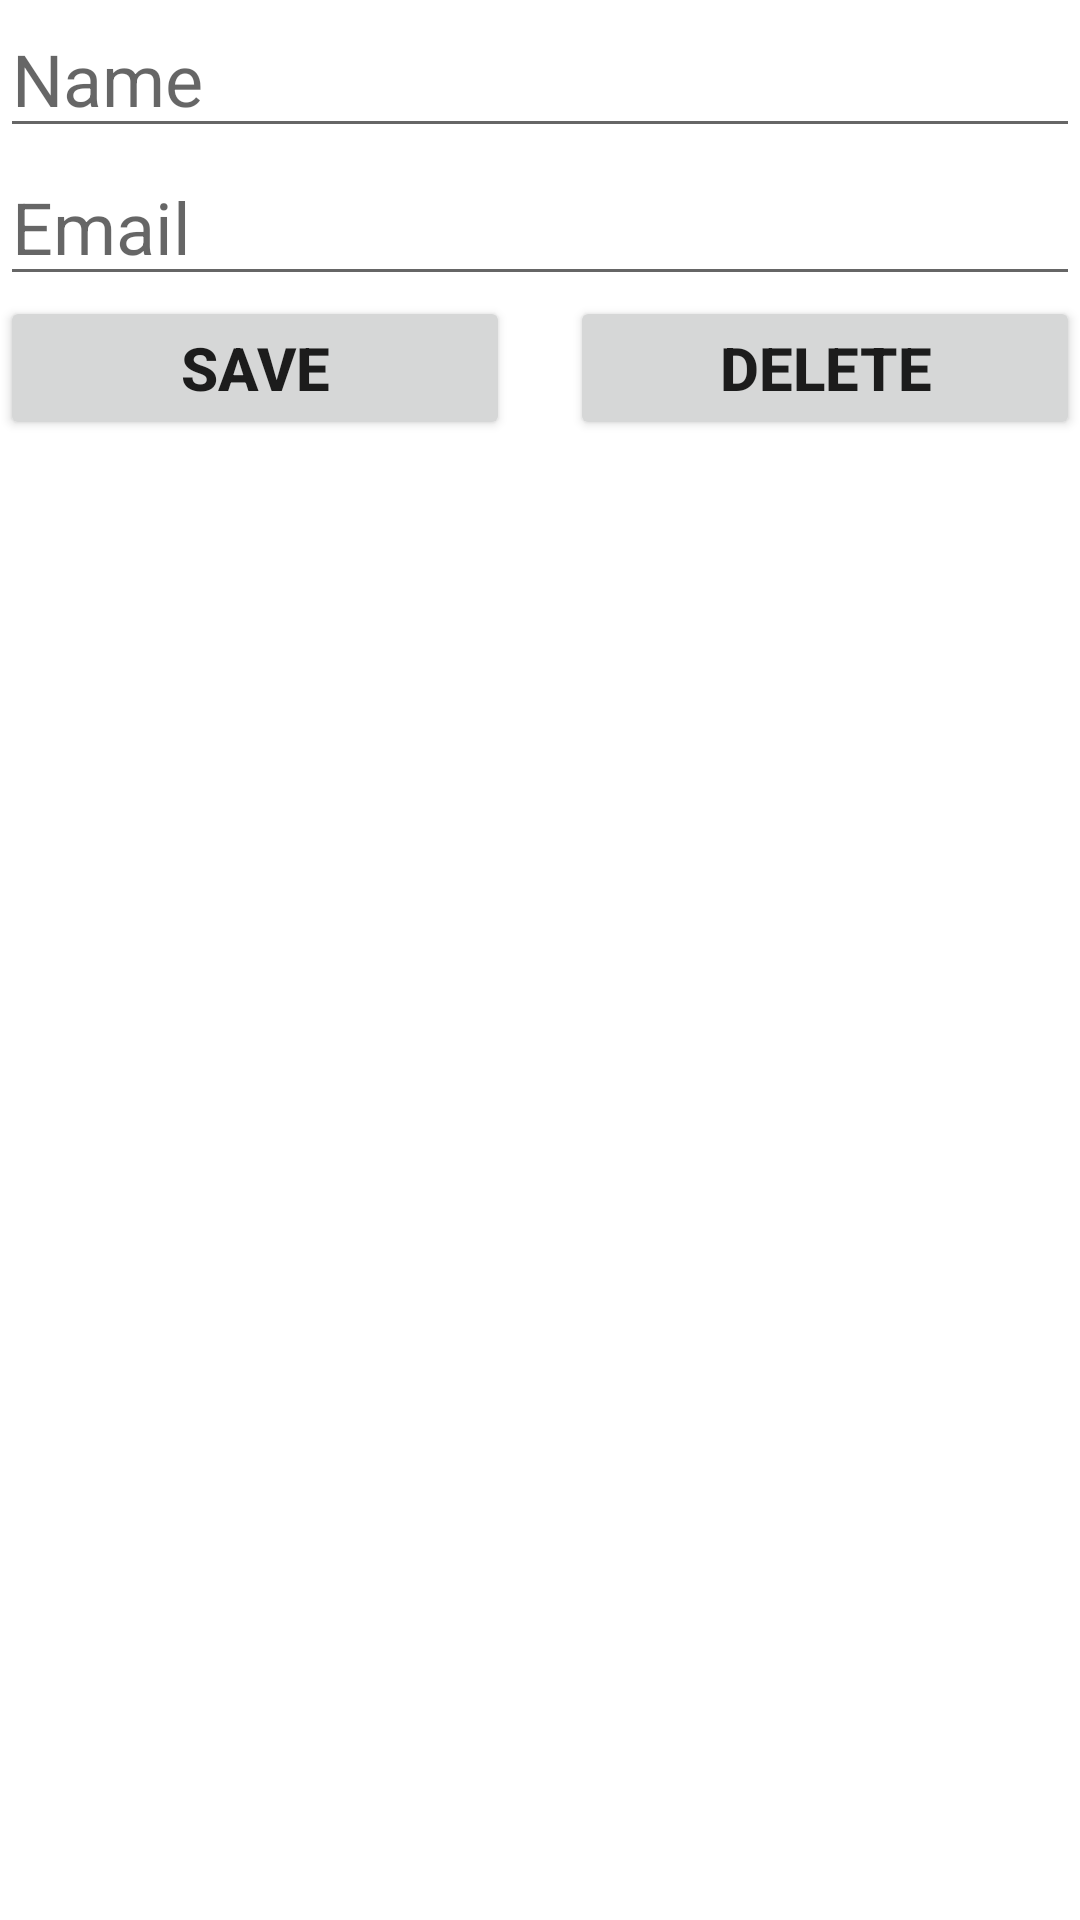

Write the Android layout XML for this screen, with the resource values it uses.
<!-- AndroidManifest.xml: application theme Theme.Room_project -->
<!-- res/layout/activity_main.xml -->
<?xml version="1.0" encoding="utf-8"?>
<LinearLayout xmlns:android="http://schemas.android.com/apk/res/android"
    xmlns:app="http://schemas.android.com/apk/res-auto"
    xmlns:tools="http://schemas.android.com/tools"
    android:layout_width="match_parent"
    android:layout_height="match_parent"
    android:orientation="vertical"
    android:layout_margin="15dp"
    tools:context=".MainActivity">

    <EditText
        android:id="@+id/edtName"
        android:layout_width="match_parent"
        android:layout_height="wrap_content"
        android:ems="10"
        android:hint="Name"
        android:inputType="textPersonName"
        android:textSize="24sp" />

    <EditText
        android:id="@+id/edtEmail"
        android:layout_width="match_parent"
        android:layout_height="wrap_content"
        android:ems="10"
        android:hint="Email"
        android:inputType="textPersonName"
        android:textSize="24sp" />

    <LinearLayout
        android:layout_width="match_parent"
        android:layout_height="wrap_content"
        android:orientation="horizontal">

        <Button
            android:id="@+id/btnSave"
            android:layout_width="0dp"
            android:layout_height="wrap_content"
            android:layout_weight="1"
            android:text="Save"
            android:textSize="20sp"
            android:textStyle="bold" />

        <Button
            android:id="@+id/btnDelete"
            android:layout_width="0dp"
            android:layout_height="wrap_content"
            android:layout_marginLeft="20dp"
            android:layout_weight="1"
            android:text="Delete"
            android:textSize="20sp"
            android:textStyle="bold" />
    </LinearLayout>

    <androidx.recyclerview.widget.RecyclerView
        android:id="@+id/rcvStudents"
        android:layout_width="match_parent"
        android:layout_height="match_parent"
        android:layout_weight="1" />

</LinearLayout>
<!-- resources referenced by this layout -->
<resources>
  <style name="Theme.Room_project" parent="Theme.MaterialComponents.DayNight.DarkActionBar">
          
          <item name="colorPrimary">@color/purple_500</item>
          <item name="colorPrimaryVariant">@color/purple_700</item>
          <item name="colorOnPrimary">@color/white</item>
          
          <item name="colorSecondary">@color/teal_200</item>
          <item name="colorSecondaryVariant">@color/teal_700</item>
          <item name="colorOnSecondary">@color/black</item>
          
          <item name="android:statusBarColor">?attr/colorPrimaryVariant</item>
          
      </style>
  <!-- not gathered from this repository: default colours our renderer supplied (Android Studio template values) -->
  <color name="purple_500">#FF6200EE</color>
  <color name="purple_700">#FF3700B3</color>
  <color name="teal_200">#FF03DAC5</color>
  <color name="teal_700">#FF018786</color>
  <color name="black">#FF000000</color>
  <color name="white">#FFFFFFFF</color>
</resources>
